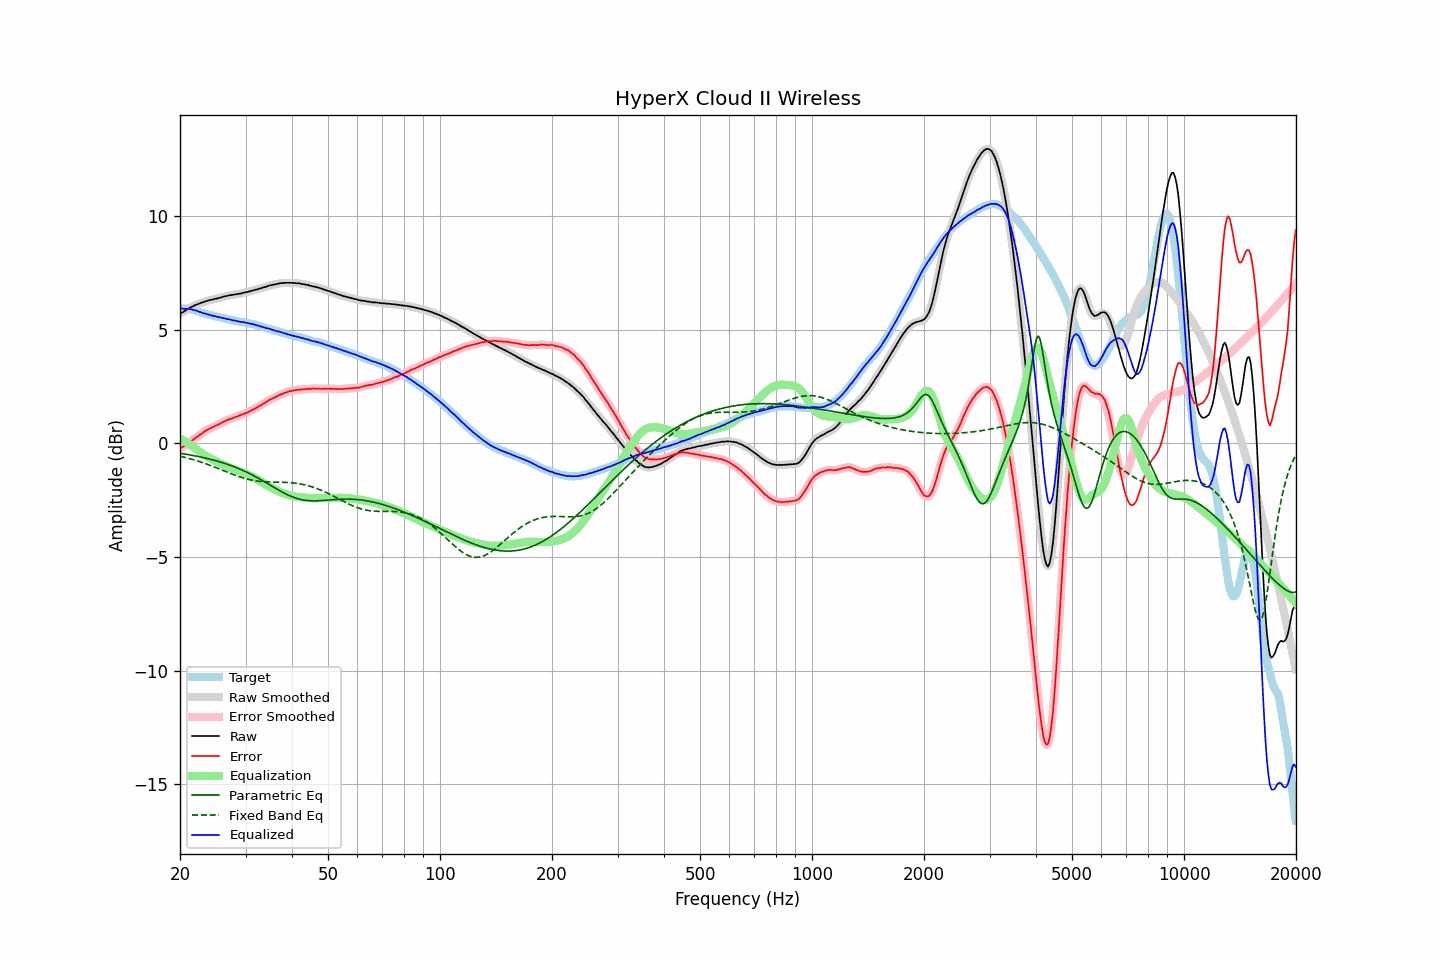

Source data for this figure (header and first rows):
frequency, raw, error, smoothed, error_smoothed, equalization, parametric_eq, fixed_band_eq, equalized_raw, equalized_smoothed, target
20.00, 5.71, -0.22, 5.71, -0.22, 0.23, -0.43, -0.57, 5.94, 5.94, 5.93
20.20, 5.76, -0.17, 5.75, -0.18, 0.18, -0.44, -0.58, 5.94, 5.93, 5.93
20.40, 5.79, -0.14, 5.79, -0.14, 0.14, -0.46, -0.60, 5.93, 5.93, 5.93
20.61, 5.83, -0.10, 5.83, -0.10, 0.09, -0.47, -0.62, 5.92, 5.92, 5.93
20.81, 5.88, -0.05, 5.87, -0.06, 0.05, -0.48, -0.63, 5.92, 5.92, 5.93
21.02, 5.92, -0.01, 5.92, -0.01, -0.00, -0.49, -0.65, 5.92, 5.92, 5.93
21.23, 5.97, 0.06, 5.96, 0.05, -0.05, -0.50, -0.67, 5.92, 5.91, 5.91
21.44, 6.00, 0.10, 6.00, 0.10, -0.10, -0.52, -0.69, 5.90, 5.90, 5.90
21.66, 6.04, 0.16, 6.04, 0.16, -0.15, -0.53, -0.71, 5.88, 5.89, 5.88
21.87, 6.07, 0.21, 6.07, 0.21, -0.20, -0.54, -0.73, 5.86, 5.87, 5.86
22.09, 6.11, 0.26, 6.10, 0.26, -0.26, -0.56, -0.75, 5.85, 5.84, 5.85
22.31, 6.13, 0.31, 6.13, 0.31, -0.31, -0.57, -0.78, 5.82, 5.82, 5.82
22.54, 6.16, 0.36, 6.16, 0.36, -0.36, -0.58, -0.80, 5.79, 5.80, 5.80
22.76, 6.19, 0.41, 6.18, 0.41, -0.41, -0.60, -0.82, 5.78, 5.77, 5.78
22.99, 6.21, 0.46, 6.21, 0.46, -0.46, -0.62, -0.85, 5.75, 5.75, 5.75
23.22, 6.23, 0.51, 6.23, 0.51, -0.51, -0.63, -0.87, 5.72, 5.72, 5.72
23.45, 6.26, 0.57, 6.25, 0.56, -0.55, -0.65, -0.89, 5.71, 5.70, 5.69
23.69, 6.28, 0.60, 6.28, 0.60, -0.59, -0.66, -0.92, 5.68, 5.68, 5.68
23.92, 6.30, 0.64, 6.30, 0.64, -0.63, -0.68, -0.95, 5.66, 5.66, 5.66
24.16, 6.32, 0.67, 6.31, 0.67, -0.67, -0.70, -0.97, 5.65, 5.64, 5.65
24.40, 6.33, 0.70, 6.33, 0.70, -0.70, -0.72, -1.00, 5.62, 5.63, 5.63
24.65, 6.35, 0.74, 6.35, 0.74, -0.74, -0.74, -1.03, 5.61, 5.61, 5.61
24.89, 6.37, 0.78, 6.36, 0.77, -0.77, -0.76, -1.05, 5.60, 5.59, 5.59
25.14, 6.38, 0.80, 6.38, 0.80, -0.80, -0.78, -1.08, 5.57, 5.58, 5.58
25.39, 6.40, 0.84, 6.40, 0.84, -0.84, -0.80, -1.11, 5.56, 5.56, 5.56
25.65, 6.42, 0.87, 6.42, 0.87, -0.88, -0.82, -1.14, 5.54, 5.54, 5.55
25.91, 6.44, 0.92, 6.44, 0.91, -0.91, -0.84, -1.17, 5.53, 5.53, 5.52
26.16, 6.46, 0.95, 6.46, 0.95, -0.94, -0.86, -1.20, 5.51, 5.51, 5.51
26.43, 6.48, 0.98, 6.47, 0.98, -0.98, -0.88, -1.23, 5.50, 5.49, 5.50
26.69, 6.49, 1.02, 6.49, 1.01, -1.01, -0.91, -1.25, 5.48, 5.48, 5.47
26.96, 6.51, 1.05, 6.51, 1.04, -1.04, -0.93, -1.28, 5.47, 5.47, 5.46
27.23, 6.53, 1.08, 6.52, 1.07, -1.07, -0.96, -1.31, 5.46, 5.45, 5.45
27.50, 6.53, 1.09, 6.53, 1.09, -1.10, -0.98, -1.34, 5.43, 5.43, 5.44
27.77, 6.54, 1.12, 6.54, 1.12, -1.12, -1.01, -1.37, 5.41, 5.42, 5.42
28.05, 6.56, 1.15, 6.55, 1.14, -1.15, -1.04, -1.39, 5.41, 5.40, 5.41
28.33, 6.57, 1.18, 6.57, 1.17, -1.17, -1.06, -1.42, 5.39, 5.39, 5.39
28.62, 6.58, 1.20, 6.58, 1.20, -1.20, -1.09, -1.45, 5.38, 5.38, 5.38
28.90, 6.59, 1.23, 6.59, 1.23, -1.23, -1.12, -1.47, 5.36, 5.36, 5.36
29.19, 6.60, 1.26, 6.60, 1.26, -1.25, -1.15, -1.49, 5.34, 5.35, 5.34
29.48, 6.63, 1.29, 6.62, 1.28, -1.28, -1.19, -1.52, 5.35, 5.34, 5.34
29.78, 6.64, 1.31, 6.64, 1.31, -1.31, -1.22, -1.54, 5.33, 5.33, 5.33
30.08, 6.66, 1.34, 6.65, 1.33, -1.34, -1.25, -1.56, 5.32, 5.31, 5.32
30.38, 6.67, 1.37, 6.67, 1.37, -1.37, -1.28, -1.58, 5.30, 5.30, 5.30
30.68, 6.69, 1.40, 6.69, 1.40, -1.40, -1.32, -1.59, 5.28, 5.28, 5.29
30.99, 6.71, 1.45, 6.70, 1.44, -1.44, -1.35, -1.61, 5.27, 5.27, 5.26
31.30, 6.73, 1.48, 6.73, 1.47, -1.47, -1.39, -1.62, 5.25, 5.25, 5.25
31.61, 6.75, 1.51, 6.74, 1.51, -1.51, -1.43, -1.64, 5.24, 5.23, 5.24
31.93, 6.77, 1.55, 6.76, 1.55, -1.55, -1.46, -1.65, 5.22, 5.22, 5.22
32.24, 6.78, 1.59, 6.78, 1.59, -1.59, -1.50, -1.66, 5.19, 5.19, 5.19
32.57, 6.81, 1.64, 6.80, 1.63, -1.63, -1.54, -1.67, 5.18, 5.17, 5.17
32.89, 6.82, 1.66, 6.82, 1.67, -1.67, -1.58, -1.67, 5.15, 5.15, 5.16
33.22, 6.85, 1.72, 6.84, 1.71, -1.71, -1.62, -1.68, 5.14, 5.13, 5.13
33.55, 6.87, 1.75, 6.86, 1.75, -1.75, -1.66, -1.69, 5.11, 5.11, 5.12
33.89, 6.89, 1.80, 6.89, 1.80, -1.80, -1.70, -1.69, 5.09, 5.09, 5.09
34.23, 6.91, 1.84, 6.91, 1.84, -1.84, -1.75, -1.69, 5.07, 5.07, 5.07
34.57, 6.94, 1.89, 6.93, 1.88, -1.88, -1.79, -1.70, 5.06, 5.05, 5.05
34.92, 6.96, 1.93, 6.95, 1.92, -1.92, -1.83, -1.70, 5.04, 5.03, 5.03
35.27, 6.97, 1.96, 6.97, 1.96, -1.96, -1.87, -1.70, 5.01, 5.01, 5.01
35.62, 6.99, 2.00, 6.98, 1.99, -2.00, -1.91, -1.70, 4.99, 4.99, 4.99
35.97, 7.00, 2.03, 7.00, 2.03, -2.03, -1.96, -1.70, 4.96, 4.97, 4.97
... 635 more rows
